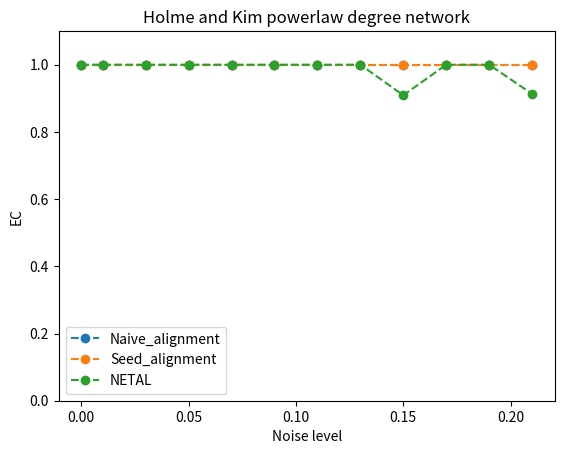

Reproduce this figure in Python.
import matplotlib.pyplot as plt

x = [0, 0.01, 0.03, 0.05, 0.07, 0.09, 0.11, 0.13, 0.15, 0.17, 0.19, 0.21]

y_mine_naive = [1, 1, 1, 1, 1, 1, 1, 1, 1, 1, 1, 1]

y_mine_advanced = [1, 1, 1, 1, 1, 1, 1, 1, 1, 1, 1, 1]

y_netal = [1, 1, 1, 1, 1, 1, 1, 1, 0.909224, 1, 1, 0.913104]

y_hubalign = [1, 0.523792, 0.485359, 0.456076, 0.777452, 0.828331, 0.393119, 0.897145, 0.793192, 0.457906, 0.393851, 0.863836]

y_iso = [1, 0.337628, 0.136896, 0.130307, 0.118594, 0.127379, 0.137994, 0.127745, 0.125549, 0.142753, 0.129209]

plt.xlabel("Noise level")
plt.ylabel("EC")
plt.ylim((0, 1.1))
plt.title("Holme and Kim powerlaw degree network")

plt.plot(x, y_mine_naive, 'o--', label='Naive_alignment')
plt.plot(x, y_mine_advanced, 'o--', label='Seed_alignment')
plt.plot(x, y_netal, 'o--', label='NETAL')
plt.legend()
plt.show()
